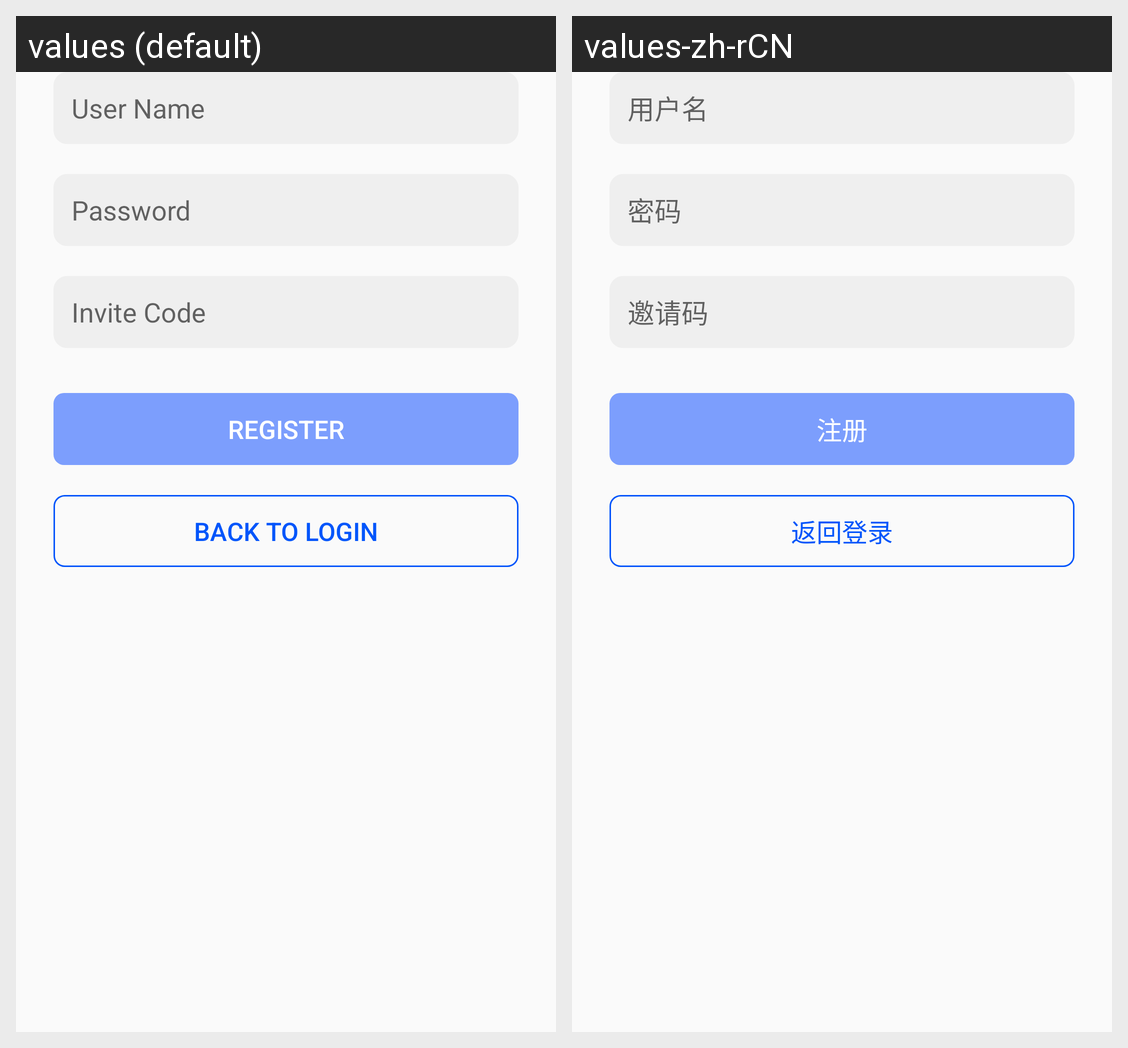

The same Android screen rendered under two of its app's locales, left to right. List the strings drawn on it with the default value and each locale's translation.
Android screen res/layout/fragment_register.xml rendered under 2 locales, left to right: values (default), values-zh-rCN. Device: Nexus 5 (rendered at 1080×1920; each locale shown at half size, 540×960, under a caption strip naming it); theme Theme.DormitoryManager.
Strings drawn on this screen, with the default value and each locale's value (text and hints the layout hard-codes, and strings that could not be matched under every locale, appear in the picture but are not listed):

txt_user_name
  values: User Name
  values-zh-rCN: 用户名

txt_invite_code
  values: Invite Code
  values-zh-rCN: 邀请码

txt_password
  values: Password
  values-zh-rCN: 密码

txt_register
  values: Register
  values-zh-rCN: 注册

txt_back_login
  values: Back to Login
  values-zh-rCN: 返回登录
